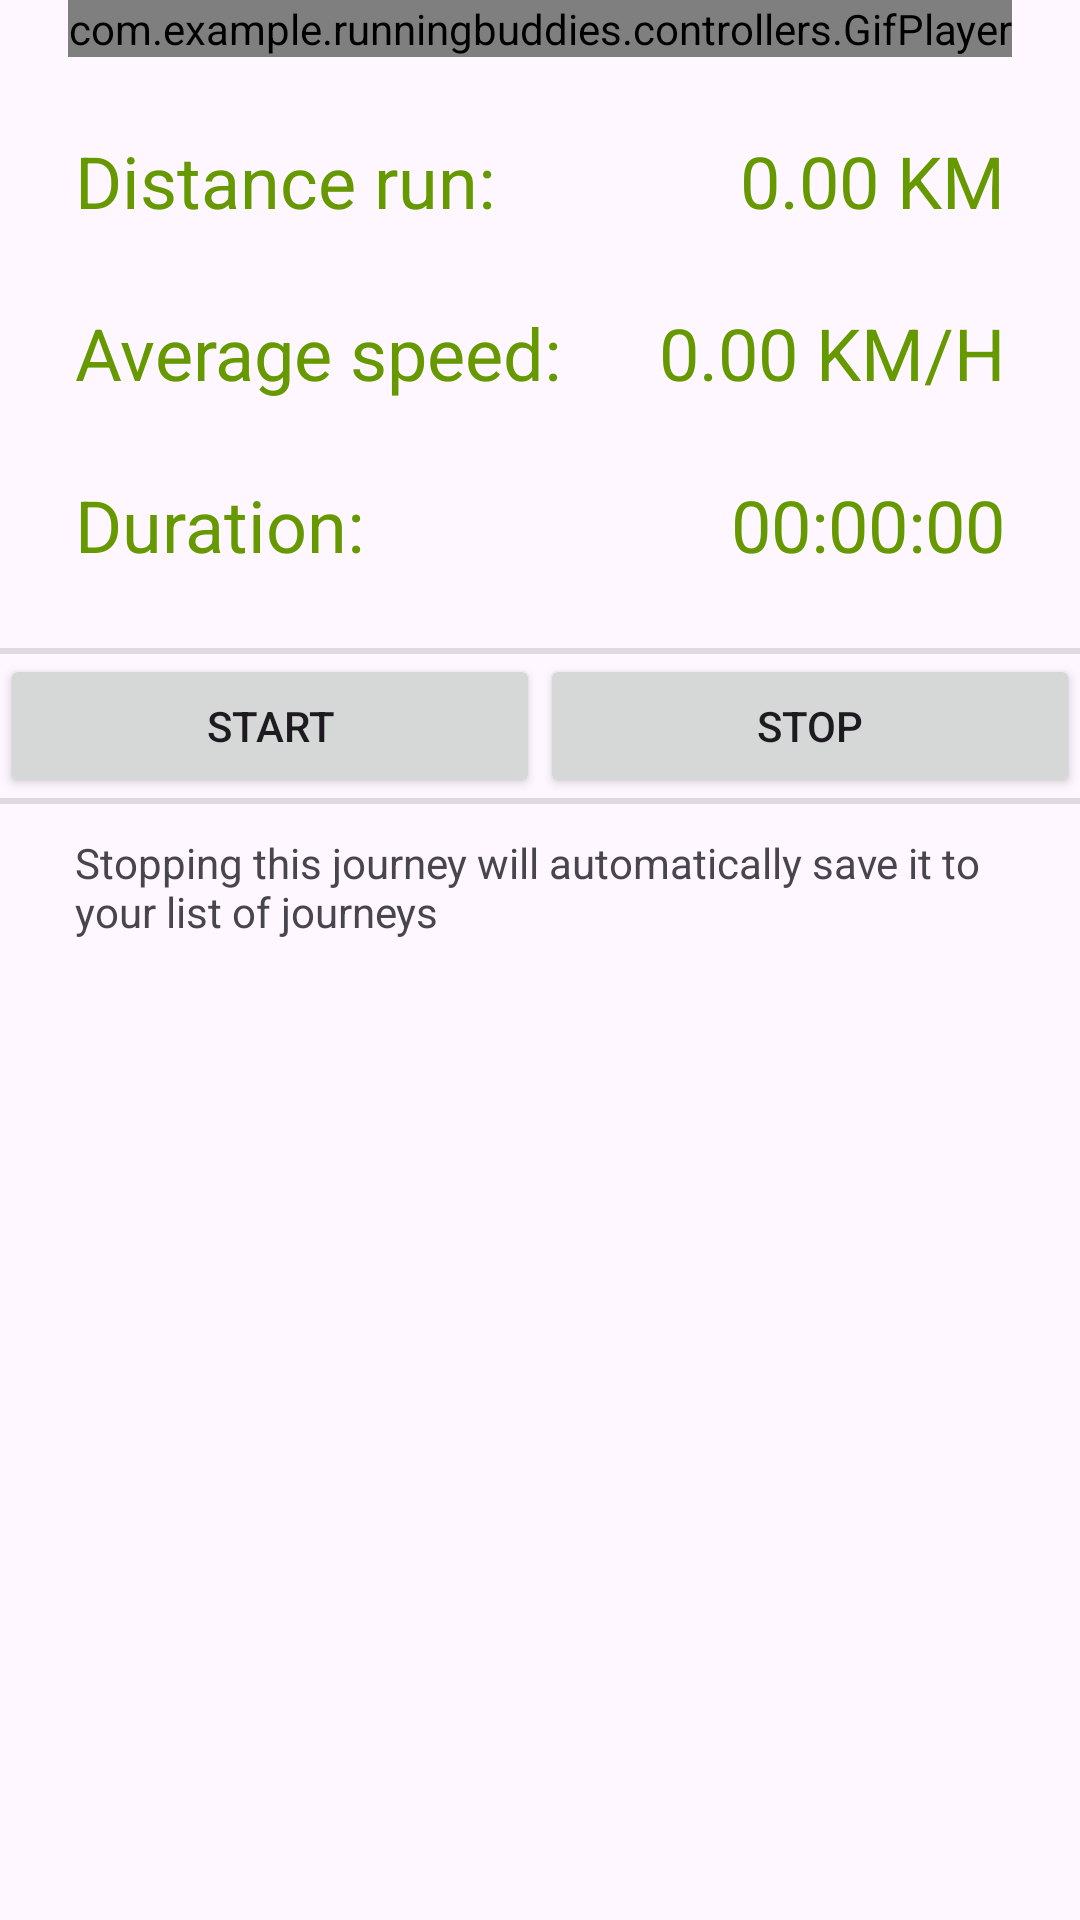

Layout XML and referenced resources for this Android screen:
<!-- AndroidManifest.xml: application theme Theme.Material3.Light -->
<!-- res/layout/activity_record_journey.xml -->
<?xml version="1.0" encoding="utf-8"?>
<androidx.constraintlayout.widget.ConstraintLayout xmlns:android="http://schemas.android.com/apk/res/android"
    xmlns:app="http://schemas.android.com/apk/res-auto"
    xmlns:tools="http://schemas.android.com/tools"
    android:layout_width="match_parent"
    android:layout_height="match_parent"
    tools:context=".controllers.RecordJourney">

    <LinearLayout
        android:layout_width="match_parent"
        android:layout_height="match_parent"
        android:orientation="vertical">

        <com.example.runningbuddies.controllers.GifPlayer
            android:id="@+id/gif"
            android:layout_width="wrap_content"
            android:layout_height="wrap_content"
            android:layout_gravity="center" />

        <androidx.constraintlayout.widget.ConstraintLayout
            android:layout_width="match_parent"
            android:layout_height="wrap_content"
            android:layout_marginBottom="25dp"
            tools:layout_editor_absoluteY="8dp">

            <TextView
                android:id="@+id/avgSpeedText"
                android:layout_width="wrap_content"
                android:layout_height="wrap_content"
                android:layout_marginRight="25dp"
                android:text="0.00 KM/H"
                android:textAppearance="@style/TextAppearance.AppCompat.Headline"
                android:textColor="@android:color/holo_green_dark"
                app:layout_constraintBaseline_toBaselineOf="@+id/textView9"
                app:layout_constraintEnd_toEndOf="parent" />


            <TextView
                android:id="@+id/durationText"
                android:layout_width="wrap_content"
                android:layout_height="wrap_content"
                android:layout_marginRight="25dp"
                android:text="00:00:00"
                android:textAppearance="@style/TextAppearance.AppCompat.Headline"
                android:textColor="@android:color/holo_green_dark"
                app:layout_constraintBaseline_toBaselineOf="@+id/duration"
                app:layout_constraintEnd_toEndOf="parent" />


            <TextView
                android:id="@+id/distanceText"
                android:layout_width="wrap_content"
                android:layout_height="wrap_content"
                android:layout_marginRight="25dp"
                android:text="0.00 KM"
                android:textAppearance="@style/TextAppearance.AppCompat.Headline"
                android:textColor="@android:color/holo_green_dark"
                app:layout_constraintBaseline_toBaselineOf="@+id/distance"
                app:layout_constraintEnd_toEndOf="parent" />


            <TextView
                android:id="@+id/duration"
                android:layout_width="wrap_content"
                android:layout_height="wrap_content"
                android:layout_marginLeft="25dp"
                android:layout_marginTop="25dp"
                android:text="Duration:"
                android:textAppearance="@style/TextAppearance.AppCompat.Headline"
                android:textColor="@android:color/holo_green_dark"
                app:layout_constraintStart_toStartOf="parent"
                app:layout_constraintTop_toBottomOf="@+id/textView9" />


            <TextView
                android:id="@+id/textView9"
                android:layout_width="wrap_content"
                android:layout_height="wrap_content"
                android:layout_marginLeft="25dp"
                android:layout_marginTop="25dp"
                android:text="Average speed:"
                android:textAppearance="@style/TextAppearance.AppCompat.Headline"
                android:textColor="@android:color/holo_green_dark"
                app:layout_constraintStart_toStartOf="parent"
                app:layout_constraintTop_toBottomOf="@+id/distance" />

            <TextView
                android:id="@+id/distance"
                android:layout_width="wrap_content"
                android:layout_height="wrap_content"
                android:layout_marginLeft="25dp"
                android:layout_marginTop="25dp"
                android:text="Distance run:"
                android:textAppearance="@style/TextAppearance.AppCompat.Headline"
                android:textColor="@android:color/holo_green_dark"
                app:layout_constraintStart_toStartOf="parent"
                app:layout_constraintTop_toTopOf="parent" />

        </androidx.constraintlayout.widget.ConstraintLayout>

        <View style="@style/Divider"/>

        <LinearLayout
            android:layout_width="match_parent"
            android:layout_height="wrap_content"
            android:orientation="horizontal">

            <Button
                android:id="@+id/startButton"
                android:layout_width="wrap_content"
                android:layout_height="wrap_content"
                android:layout_weight="1"
                android:onClick="onClickPlay"
                android:text="START" />

            <Button
                android:id="@+id/stopButton"
                android:layout_width="wrap_content"
                android:layout_height="wrap_content"
                android:layout_weight="1"
                android:onClick="onClickStop"
                android:text="STOP" />
        </LinearLayout>

        <View style="@style/Divider"/>

        <TextView
            android:id="@+id/textView4"
            android:layout_width="match_parent"
            android:layout_height="wrap_content"
            android:layout_marginTop="10dp"
            android:layout_marginLeft="25dp"
            android:layout_marginRight="25dp"
            android:text="Stopping this journey will automatically save it to your list of journeys" />

    </LinearLayout>
</androidx.constraintlayout.widget.ConstraintLayout>
<!-- resources referenced by this layout -->
<resources>
  <style name="Divider">
          <item name="android:layout_width">match_parent</item>
          <item name="android:layout_height">2dp</item>
          <item name="android:background">?android:attr/listDivider</item>
      </style>
</resources>
